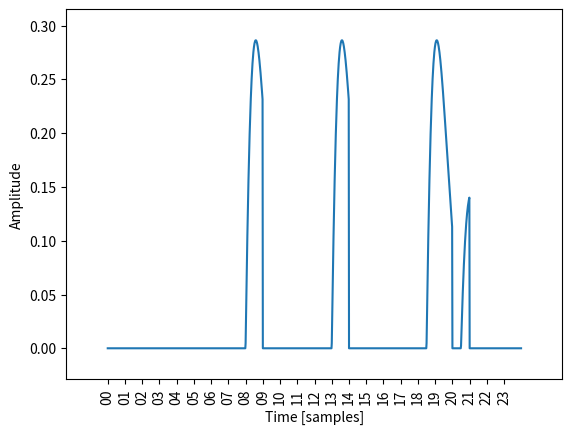

This chart was generated by the following Python code:
import math as m
from time import strptime
import numpy as np
import matplotlib.pyplot as plt
from scipy import signal
from datetime import datetime
from datetime import datetime, timedelta 
import sys

def create_demand_impulse():

    flat_res = np.zeros(5*12*7)

    morn_imp = 20*signal.unit_impulse(2*12*5, 'mid')
    b, a = signal.butter(2, 0.01)
    morn_response = signal.lfilter(b, a, morn_imp)
    res_idx = np.where(morn_response < 0)
    morn_response[res_idx] = -1*morn_response[res_idx]

    flat_res1 = np.zeros(5*12*3)

    noon_imp = 20*signal.unit_impulse(2*12*5, 'mid')
    b, a = signal.butter(2, 0.01)
    noon_response = signal.lfilter(b, a, noon_imp)
    res_idx = np.where(noon_response < 0)
    noon_response[res_idx] = -1*noon_response[res_idx]

    flat_res2 = np.zeros(5*12*3)

    eve_imp = 20*signal.unit_impulse(3*12*5, 'mid')
    b, a = signal.butter(2, 0.01)
    eve_response = signal.lfilter(b, a, eve_imp)
    res_idx = np.where(eve_response < 0)
    eve_response[res_idx] = -1*eve_response[res_idx]

    eve_imp = 10*signal.unit_impulse(12*5, 'mid')
    b, a = signal.butter(2, 0.01)
    eve_response1 = signal.lfilter(b, a, eve_imp)
    res_idx1 = np.where(eve_response1 < 0)
    eve_response1[res_idx1] = -1*eve_response1[res_idx1]

    flat_res3 = np.zeros(5*12*3)

    demand = np.concatenate((flat_res, morn_response, flat_res1, noon_response, \
        flat_res2,  eve_response, eve_response1, flat_res3))

    return demand


demand = create_demand_impulse()

print(len(demand))

time = range(0,1440,1)
base = datetime(year=2000,month=1,day=1)
arr_min = np.array([base + timedelta(minutes=i) for i in time])


time = range(0,1440,60)
base = datetime(year=2000,month=1,day=1)
arr_hr = np.array([base + timedelta(minutes=i) for i in time])

x_hr=[]
for a in arr_hr:
    x_hr.append(datetime.strftime(a,"%H"))
print(x_hr)

import matplotlib.pyplot as plt
plt.plot(arr_min, demand)
plt.xticks(list(arr_hr),x_hr)
plt.xticks(rotation=90)
# plt.plot(np.arange(-13, 12), eve_imp)
# plt.plot(np.arange(-13, 12), response)
plt.margins(0.1, 0.1)
plt.xlabel('Time [samples]')
plt.ylabel('Amplitude')
#plt.grid(True)
plt.show()


sys.exit()

time = range(0,1440,5)

base = datetime(2000, 1, 1)
arr = np.array([base + timedelta(minutes=i) for i in time])

#print(arr)
print(len(arr))




import matplotlib.pyplot as plt
plt.plot(np.arange(-25, 24), eve_imp)
plt.plot(np.arange(-25, 24), response)
# plt.plot(np.arange(-13, 12), eve_imp)
# plt.plot(np.arange(-13, 12), response)
plt.margins(0.1, 0.1)
plt.xlabel('Time [samples]')
plt.ylabel('Amplitude')
plt.grid(True)
plt.show()


doub_res = np.append(response,response)




x = np.arange(0,10,0.1)
print(x)
y = np.sin(x) + 1

# plt.plot(x,y)
# plt.show()

imp1 = signal.unit_impulse(1440, 'mid')

imp = signal.unit_impulse(1440, 'mid')
# for i in range(0,10):

d = signal.unit_impulse(1440, 2)

imp = signal.unit_impulse(1440, 'mid')

imp = signal.unit_impulse(1440, 'mid')
b, a = signal.butter(4, 0.2)
response = signal.lfilter(b, a, imp)
print(type(response))

res1 = np.where(response < 0)
response[res1] = -1*response[res1]

doub_res = np.append(response,response)

doub_imp = np.append(imp,imp)


    
print(time)





